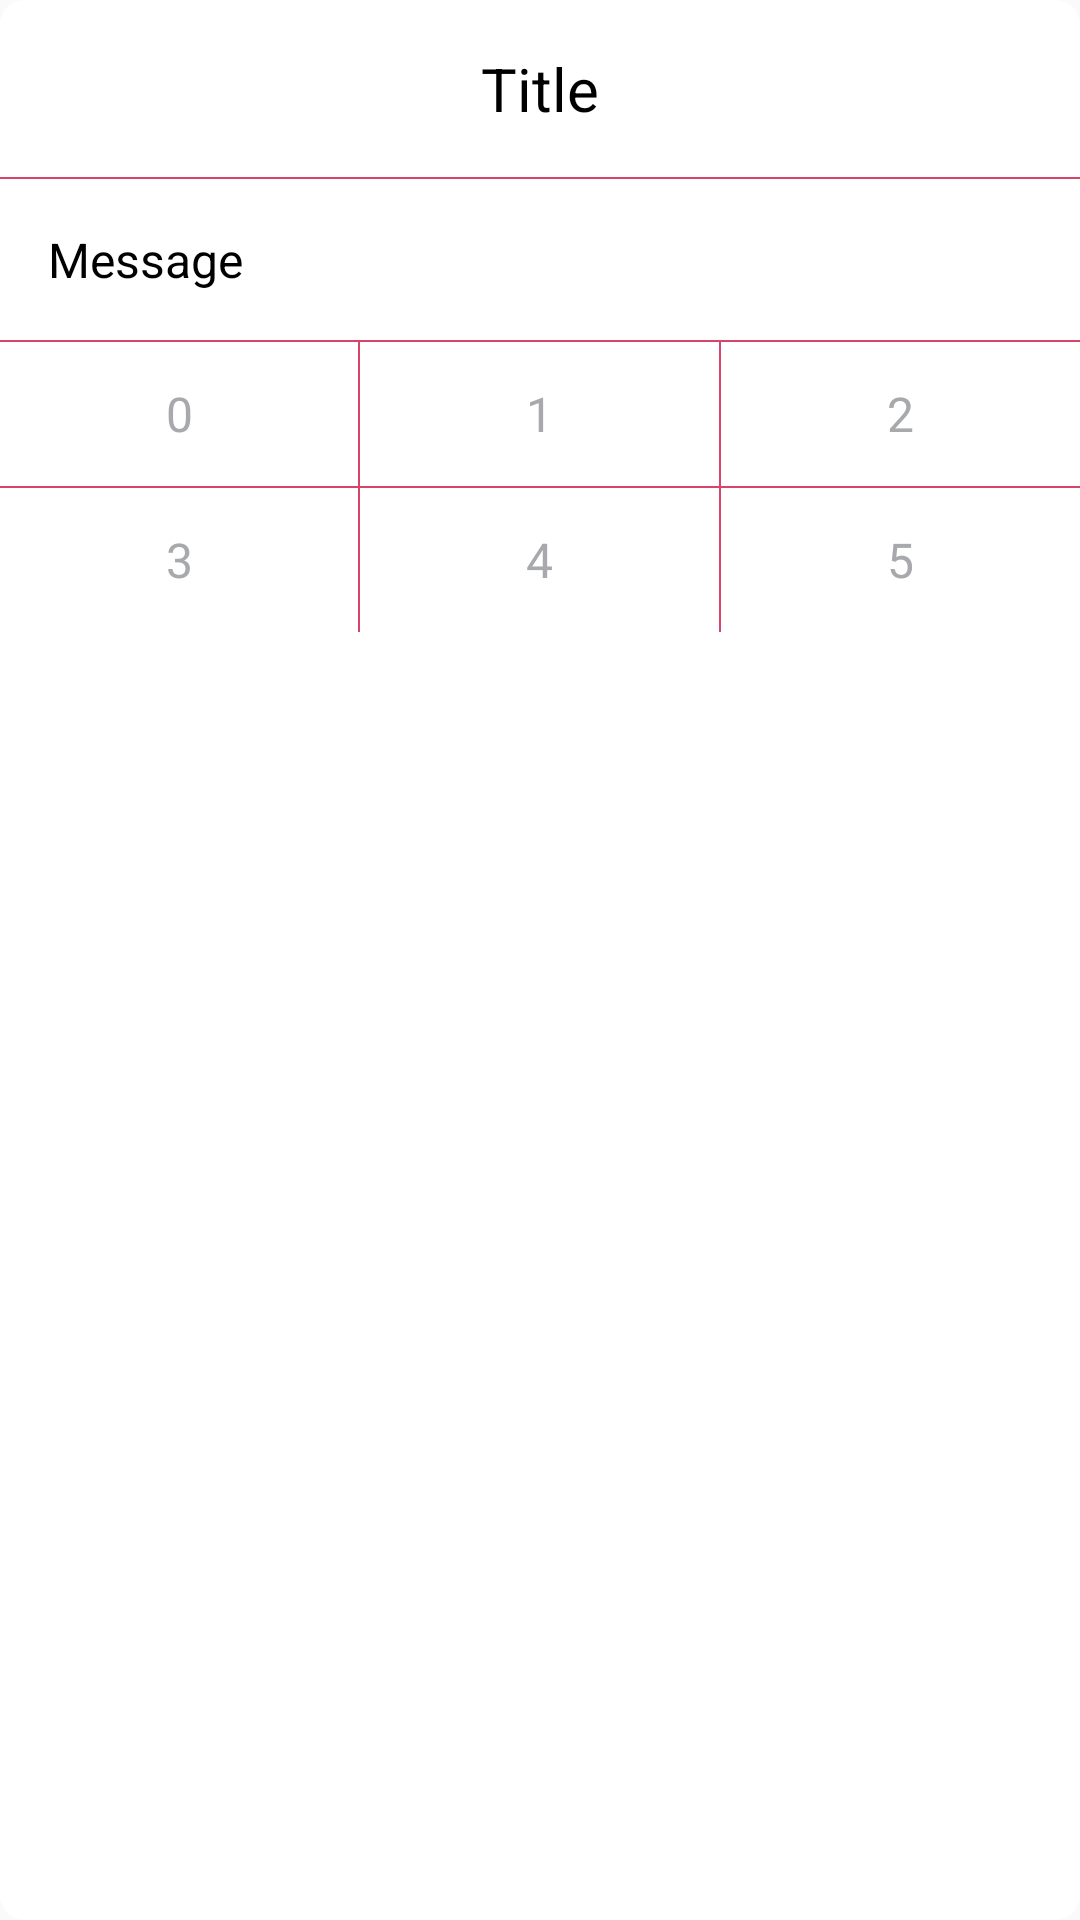

The Android layout XML behind this screen, and the referenced resources:
<!-- AndroidManifest.xml: application theme AppTheme -->
<!-- res/layout/dialog_message.xml -->
<?xml version="1.0" encoding="utf-8"?>
<LinearLayout xmlns:android="http://schemas.android.com/apk/res/android"
    android:layout_width="match_parent"
    android:layout_height="wrap_content"
    android:layout_marginLeft="@dimen/margin_normal"
    android:layout_marginRight="@dimen/margin_normal"
    android:background="@drawable/bg_round_white"
    android:orientation="vertical" >

    <TextView
        android:id="@+id/txt_title"
        android:layout_width="match_parent"
        android:layout_height="wrap_content"
        android:layout_margin="@dimen/margin_large"
        android:gravity="center_horizontal"
        android:text="Title"
        android:textColor="@android:color/black"
        android:textSize="@dimen/textsize_very_large" >
    </TextView>

    <View
        android:id="@+id/divider"
        android:layout_width="match_parent"
        android:layout_height="0.5dp"
        android:background="@color/main_pink_color" />

    <TextView
        android:id="@+id/txt_message"
        android:layout_width="match_parent"
        android:layout_height="wrap_content"
        android:layout_margin="@dimen/margin_large"
        android:text="Message"
        android:textColor="@android:color/black"
        android:textSize="@dimen/textsize_large" >
    </TextView>

    <View
        android:id="@+id/divider0"
        android:layout_width="match_parent"
        android:layout_height="0.5dp"
        android:background="@color/main_pink_color" />

    <LinearLayout
        android:layout_width="match_parent"
        android:layout_height="wrap_content"
        android:gravity="center"
        android:orientation="horizontal" >

        <TextView
            android:id="@+id/btn_0"
            android:layout_width="0dp"
            android:layout_height="@dimen/image_small"
            android:layout_weight="1"
            android:gravity="center"
            android:text="0"
            android:textColor="@color/text_gray"
            android:textSize="@dimen/textsize_large" />

        <View
            android:id="@+id/divider00"
            android:layout_width="0.5dp"
            android:layout_height="match_parent"
            android:background="@color/main_pink_color" />

        <TextView
            android:id="@+id/btn_1"
            android:layout_width="0dp"
            android:layout_height="@dimen/image_small"
            android:layout_weight="1"
            android:gravity="center"
            android:text="1"
            android:textColor="@color/text_gray"
            android:textSize="@dimen/textsize_large" />

        <View
            android:id="@+id/divider01"
            android:layout_width="0.5dp"
            android:layout_height="match_parent"
            android:background="@color/main_pink_color" />

        <TextView
            android:id="@+id/btn_2"
            android:layout_width="0dp"
            android:layout_height="@dimen/image_small"
            android:layout_weight="1"
            android:gravity="center"
            android:text="2"
            android:textColor="@color/text_gray"
            android:textSize="@dimen/textsize_large" />
    </LinearLayout>

    <View
        android:id="@+id/divider1"
        android:layout_width="match_parent"
        android:layout_height="0.5dp"
        android:background="@color/main_pink_color" />

    <LinearLayout
        android:layout_width="match_parent"
        android:layout_height="wrap_content"
        android:gravity="center"
        android:orientation="horizontal" >

        <TextView
            android:id="@+id/btn_3"
            android:layout_width="0dp"
            android:layout_height="@dimen/image_small"
            android:layout_weight="1"
            android:gravity="center"
            android:text="3"
            android:textColor="@color/text_gray"
            android:textSize="@dimen/textsize_large" />

        <View
            android:id="@+id/divider10"
            android:layout_width="0.5dp"
            android:layout_height="match_parent"
            android:background="@color/main_pink_color" />

        <TextView
            android:id="@+id/btn_4"
            android:layout_width="0dp"
            android:layout_height="@dimen/image_small"
            android:layout_weight="1"
            android:gravity="center"
            android:text="4"
            android:textColor="@color/text_gray"
            android:textSize="@dimen/textsize_large" />

        <View
            android:id="@+id/divider11"
            android:layout_width="0.5dp"
            android:layout_height="match_parent"
            android:background="@color/main_pink_color" />

        <TextView
            android:id="@+id/btn_5"
            android:layout_width="0dp"
            android:layout_height="@dimen/image_small"
            android:layout_weight="1"
            android:gravity="center"
            android:text="5"
            android:textColor="@color/text_gray"
            android:textSize="@dimen/textsize_large" />
    </LinearLayout>

</LinearLayout>
<!-- resources referenced by this layout -->
<resources>
  <color name="main_pink_color">#d64569</color>
  <color name="text_gray">#a7a9ac</color>
  <dimen name="image_small">48dp</dimen>
  <dimen name="margin_large">16dp</dimen>
  <dimen name="margin_normal">8dp</dimen>
  <dimen name="textsize_large">16sp</dimen>
  <dimen name="textsize_very_large">20sp</dimen>
  <!-- drawable bg_round_white (drawable) -->
  <?xml version="1.0" encoding="utf-8"?>
  <shape xmlns:android="http://schemas.android.com/apk/res/android"
      android:shape="rectangle" >
  
      <solid android:color="@android:color/white" />
  
      <corners android:radius="@dimen/margin_normal" />
  
  </shape>
  <style name="AppTheme" parent="AppBaseTheme">
          
      </style>
  <style name="AppBaseTheme" parent="Theme.AppCompat.Light">
          <item name="android:actionBarStyle">@style/MyActionBar</item>
      </style>
  <style name="MyActionBar" parent="@android:style/Widget.Holo.Light.ActionBar">
          <item name="android:background">#d64569</item>
          <item name="android:titleTextStyle">@style/Theme.MyAppTheme.ActionBar.TitleTextStyle</item>
      </style>
  <style name="Theme.MyAppTheme.ActionBar.TitleTextStyle" parent="android:style/TextAppearance.Holo.Widget.ActionBar.Title">
          <item name="android:textColor">#FFFFFF</item>
          <item name="android:text">@string/app_name</item>
          <item name="android:textStyle">bold</item>
      </style>
  <string name="app_name">Taxi King</string>
</resources>
